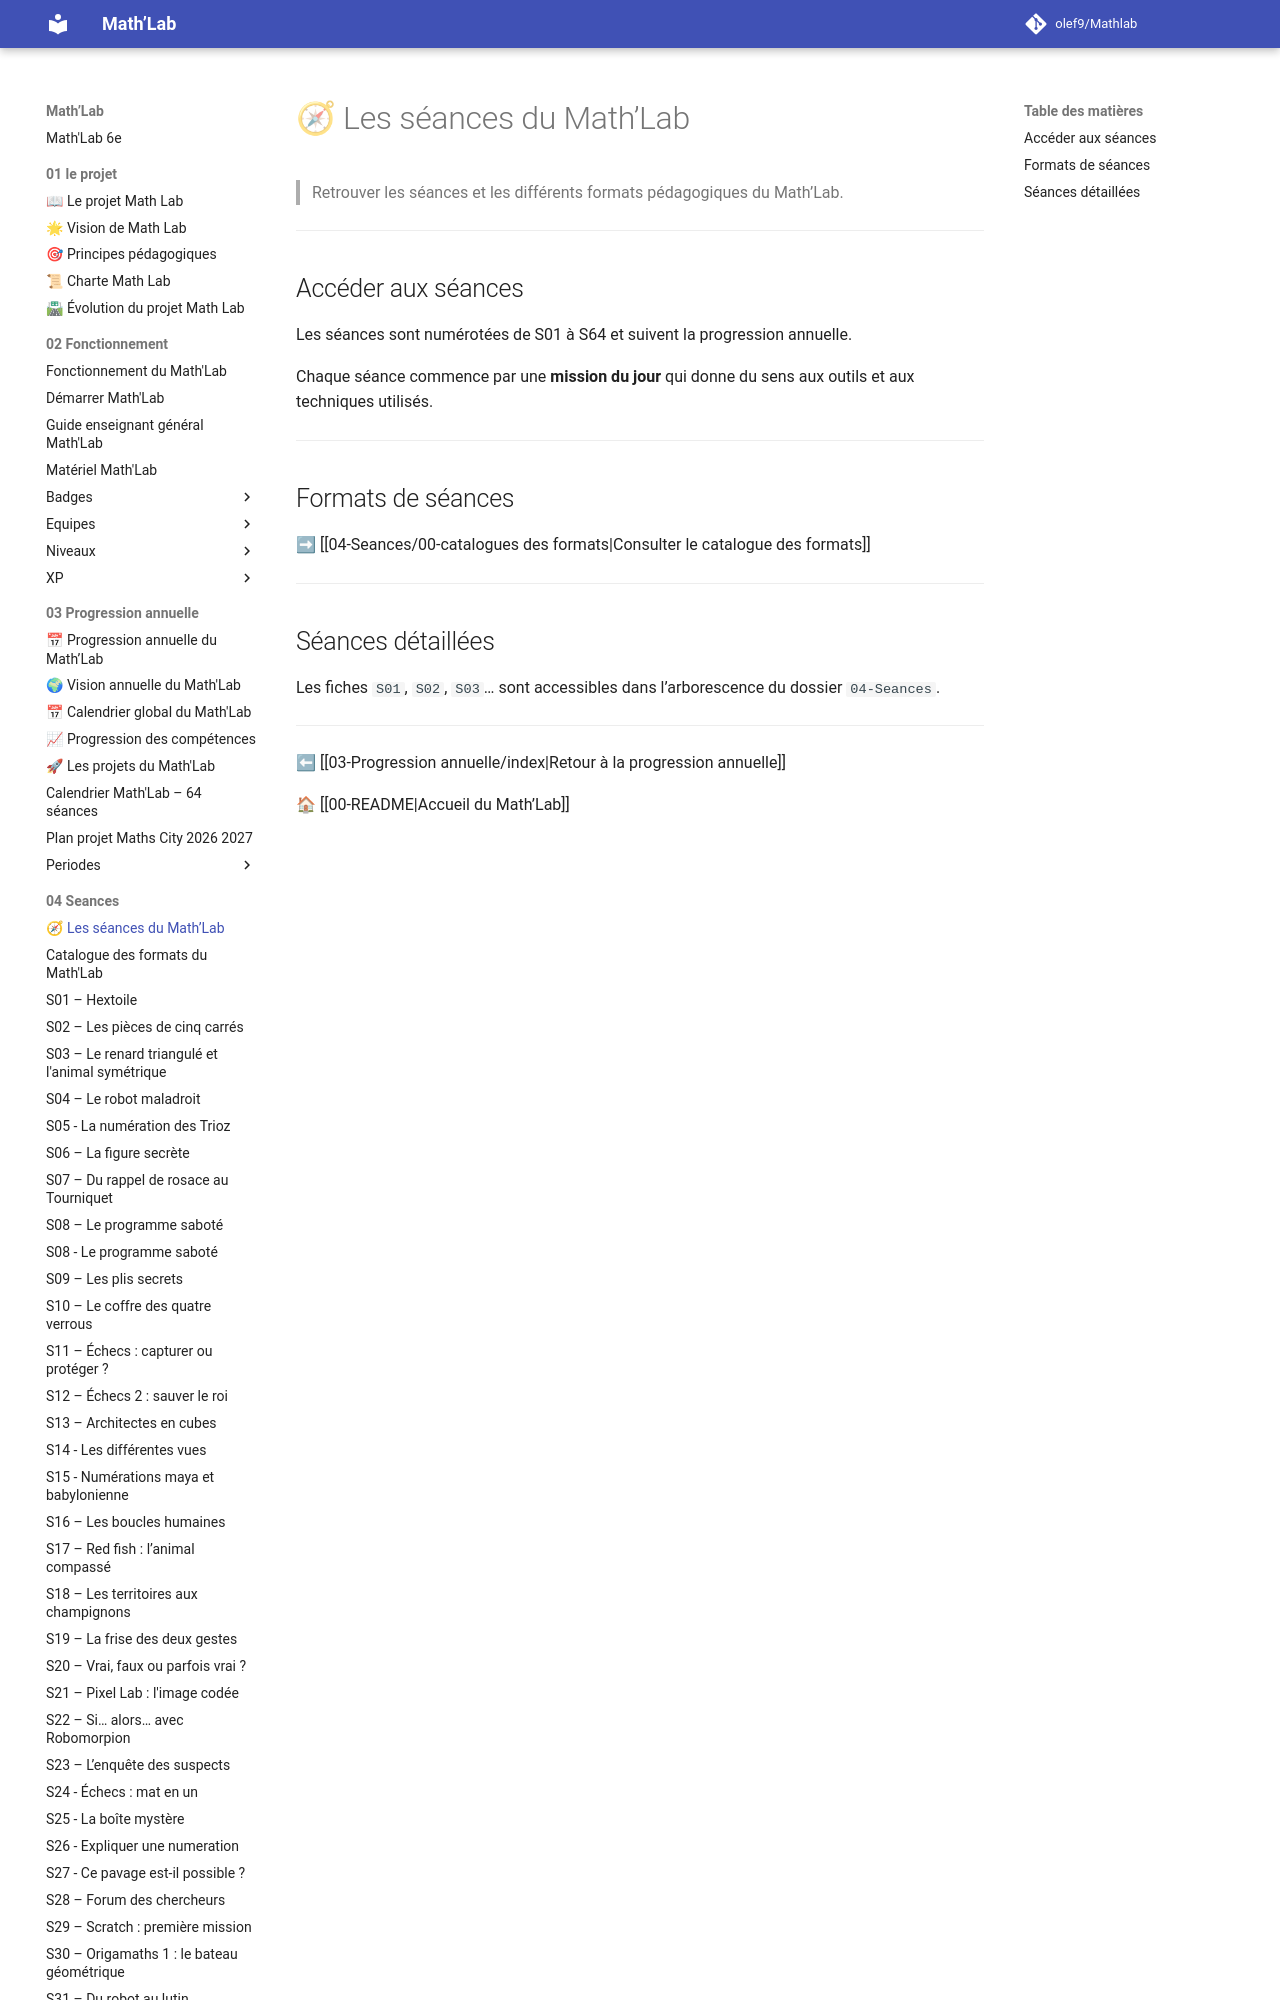

repository: olef9/Mathlab · page: 04-Seances/index.html · generator: mkdocs

# 🧭 Les séances du Math’Lab

> Retrouver les séances et les différents formats pédagogiques du Math’Lab.

---

## Accéder aux séances

Les séances sont numérotées de S01 à S64 et suivent la progression annuelle.

Chaque séance commence par une **mission du jour** qui donne du sens aux outils et aux techniques utilisés.

---
